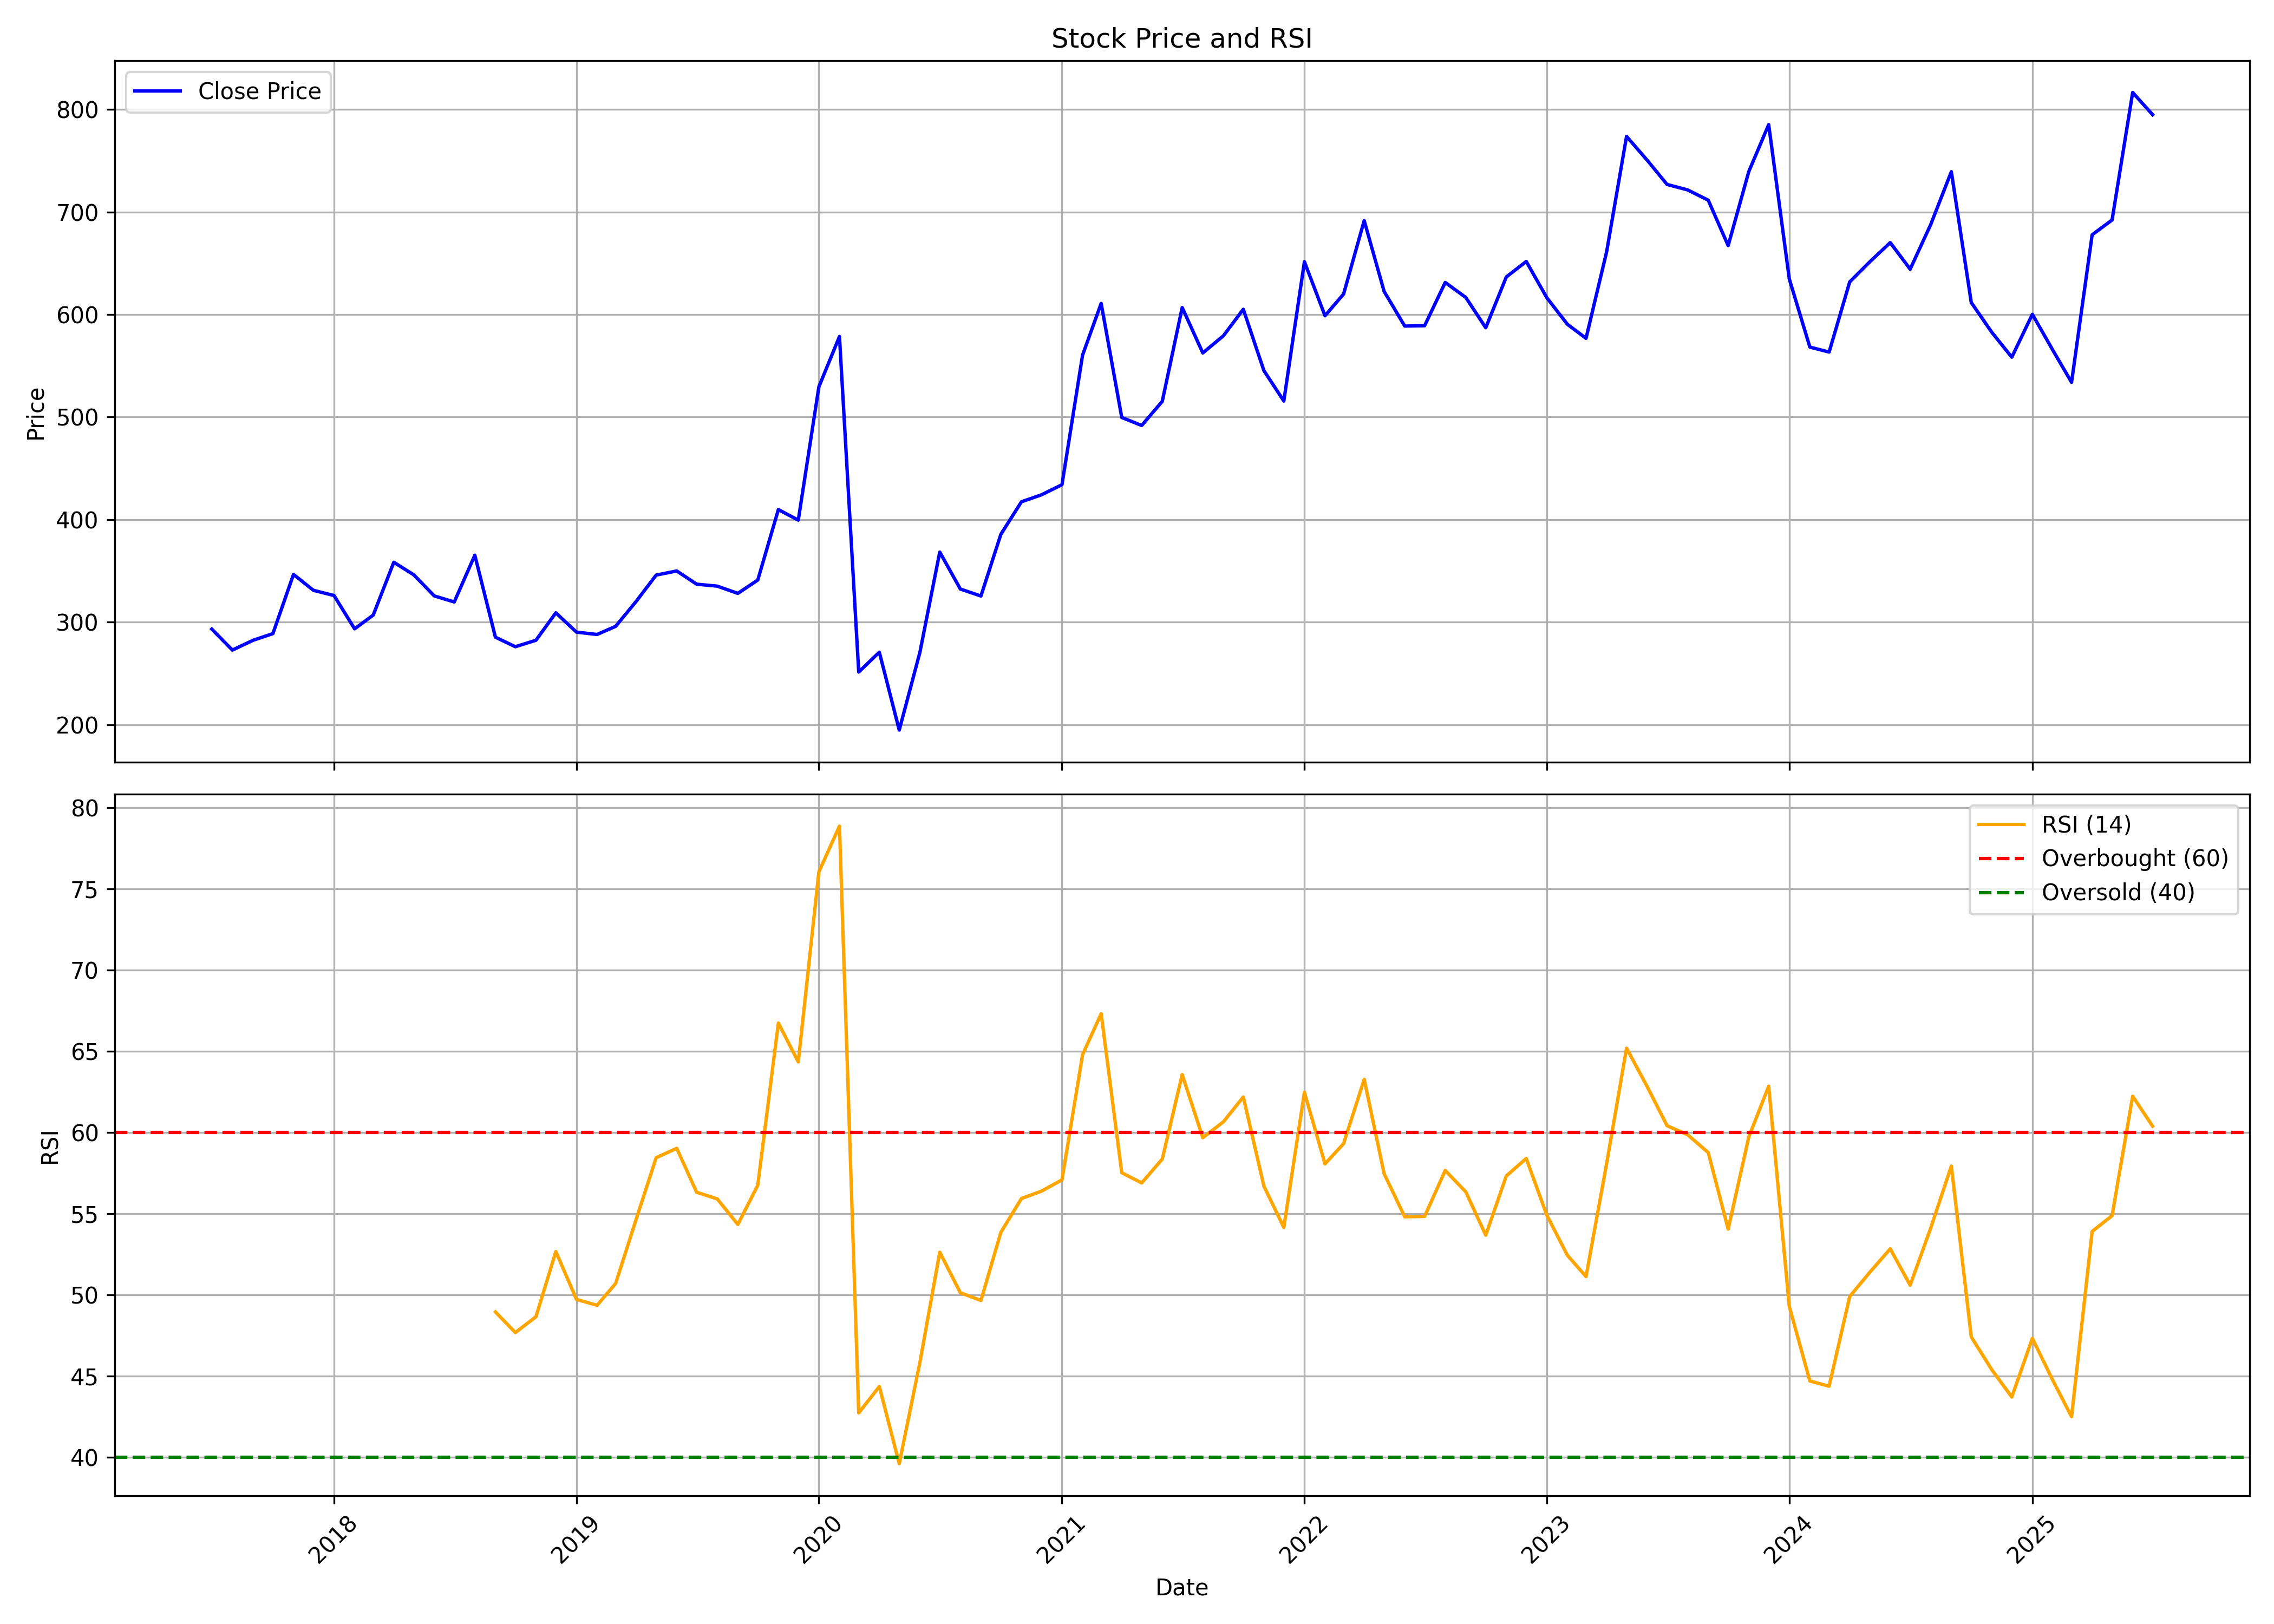

Data behind this chart, as committed beside it:
, date, symbol, open, high, low, close, volume, rsi
0, 2017-07-01, AUBANK, 266.7, 360.3, 264.4, 293.3, 237611066, 
1, 2017-08-01, AUBANK, 294, 294.2, 246.4, 272.8, 45781564, 
2, 2017-09-01, AUBANK, 273.6, 287, 262.4, 282.3, 19689208, 
3, 2017-10-01, AUBANK, 282.3, 309.4, 276.9, 288.9, 20567886, 
4, 2017-11-01, AUBANK, 293.4, 354.1, 288, 346.6, 16675524, 
5, 2017-12-01, AUBANK, 347.4, 366, 322.8, 331.1, 12418650, 
6, 2018-01-01, AUBANK, 332.2, 368, 320.5, 326, 8583674, 
7, 2018-02-01, AUBANK, 323.8, 334.7, 275.9, 293.6, 5875730, 
8, 2018-03-01, AUBANK, 295.5, 317.3, 280.7, 306.9, 5603798, 
9, 2018-04-01, AUBANK, 309.9, 371.6, 305.4, 358.4, 11720158, 
10, 2018-05-01, AUBANK, 358.4, 364, 323.4, 346.3, 5397118, 
11, 2018-06-01, AUBANK, 343.1, 364.7, 322.8, 325.6, 7762110, 
12, 2018-07-01, AUBANK, 328.1, 344.2, 303.9, 319.7, 41006998, 
13, 2018-08-01, AUBANK, 318.2, 370.2, 317.1, 365.3, 30213474, 
14, 2018-09-01, AUBANK, 364.6, 365.7, 270.9, 285.4, 16579132, 48.95
15, 2018-10-01, AUBANK, 278.3, 318, 248.7, 276.1, 22124782, 47.69
16, 2018-11-01, AUBANK, 278.3, 304.3, 258.4, 282.4, 17441318, 48.66
17, 2018-12-01, AUBANK, 290.1, 324.5, 281.3, 309.2, 18980808, 52.67
18, 2019-01-01, AUBANK, 309.2, 332.4, 284.3, 290.3, 16509202, 49.73
19, 2019-02-01, AUBANK, 291, 303.1, 277.3, 288, 5447734, 49.36
20, 2019-03-01, AUBANK, 286.6, 312.2, 269, 296, 19259626, 50.7
21, 2019-04-01, AUBANK, 297.5, 321.5, 287.2, 320.4, 12955290, 54.67
22, 2019-05-01, AUBANK, 320.4, 357.3, 307.3, 346, 13268626, 58.45
23, 2019-06-01, AUBANK, 344.2, 356.2, 330.8, 350, 6603486, 59.03
24, 2019-07-01, AUBANK, 346.7, 352.3, 310.1, 337.1, 10479264, 56.32
25, 2019-08-01, AUBANK, 333.8, 350.7, 309.7, 335.2, 6802858, 55.91
26, 2019-09-01, AUBANK, 335.2, 343.3, 305.5, 328.1, 21112140, 54.34
27, 2019-10-01, AUBANK, 324.6, 354.7, 316.6, 341.1, 15025562, 56.75
28, 2019-11-01, AUBANK, 343.3, 425.4, 326.4, 409.8, 28360794, 66.74
29, 2019-12-01, AUBANK, 409, 417.9, 381.7, 399.6, 9989404, 64.35
30, 2020-01-01, AUBANK, 400, 549.8, 391.2, 529.5, 48011802, 76.05
31, 2020-02-01, AUBANK, 527.4, 599, 493, 578.6, 25648202, 78.86
32, 2020-03-01, AUBANK, 579.4, 606, 234.3, 251.4, 50689324, 42.74
33, 2020-04-01, AUBANK, 263.7, 282, 220.7, 270.8, 29418040, 44.36
34, 2020-05-01, AUBANK, 270.8, 270.8, 182.1, 194.8, 30968682, 39.62
35, 2020-06-01, AUBANK, 199, 307.7, 199, 270.4, 43914054, 45.83
36, 2020-07-01, AUBANK, 274.1, 406.4, 269.7, 368.4, 38592786, 52.63
37, 2020-08-01, AUBANK, 373.1, 379.1, 324, 332.3, 22062920, 50.14
38, 2020-09-01, AUBANK, 334.3, 366.6, 306.8, 325.5, 21365826, 49.66
39, 2020-10-01, AUBANK, 329.9, 404, 329.4, 385.7, 21652664, 53.86
40, 2020-11-01, AUBANK, 385.1, 470.4, 374.1, 417.4, 32292304, 55.94
41, 2020-12-01, AUBANK, 422.6, 472.6, 358.4, 424.2, 34870760, 56.39
42, 2021-01-01, AUBANK, 425.4, 463.4, 419.2, 434.1, 35934164, 57.08
43, 2021-02-01, AUBANK, 443.3, 600.5, 443.3, 560.4, 33449054, 64.79
44, 2021-03-01, AUBANK, 566.2, 673.8, 559.2, 610.9, 63658582, 67.31
45, 2021-04-01, AUBANK, 621.9, 635.8, 484.2, 499.7, 75494246, 57.52
46, 2021-05-01, AUBANK, 472.1, 501.5, 452.7, 491.8, 78260968, 56.9
47, 2021-06-01, AUBANK, 492.5, 541.1, 485.6, 515.3, 49510956, 58.37
48, 2021-07-01, AUBANK, 518.4, 626.9, 507.5, 606.8, 67098178, 63.57
49, 2021-08-01, AUBANK, 611.4, 691.5, 523, 562.6, 87867928, 59.68
50, 2021-09-01, AUBANK, 583.1, 603.5, 527.9, 579.2, 90142578, 60.66
51, 2021-10-01, AUBANK, 577.1, 646.5, 557.2, 605.1, 46389624, 62.19
52, 2021-11-01, AUBANK, 614.1, 627.8, 537.3, 545.3, 27851208, 56.7
53, 2021-12-01, AUBANK, 547.8, 594.5, 460.2, 515.7, 51533908, 54.15
54, 2022-01-01, AUBANK, 517.4, 665.7, 517.4, 651.5, 83348904, 62.48
55, 2022-02-01, AUBANK, 658.7, 707, 579.6, 598.8, 39615838, 58.07
56, 2022-03-01, AUBANK, 598.8, 626.3, 522.4, 620, 56708840, 59.31
57, 2022-04-01, AUBANK, 616.4, 729.3, 614.4, 691.6, 59354550, 63.27
58, 2022-05-01, AUBANK, 688, 693.7, 605.4, 622.6, 70725202, 57.47
59, 2022-06-01, AUBANK, 634.9, 657, 562.2, 588.8, 49198572, 54.81
... 37 more rows
